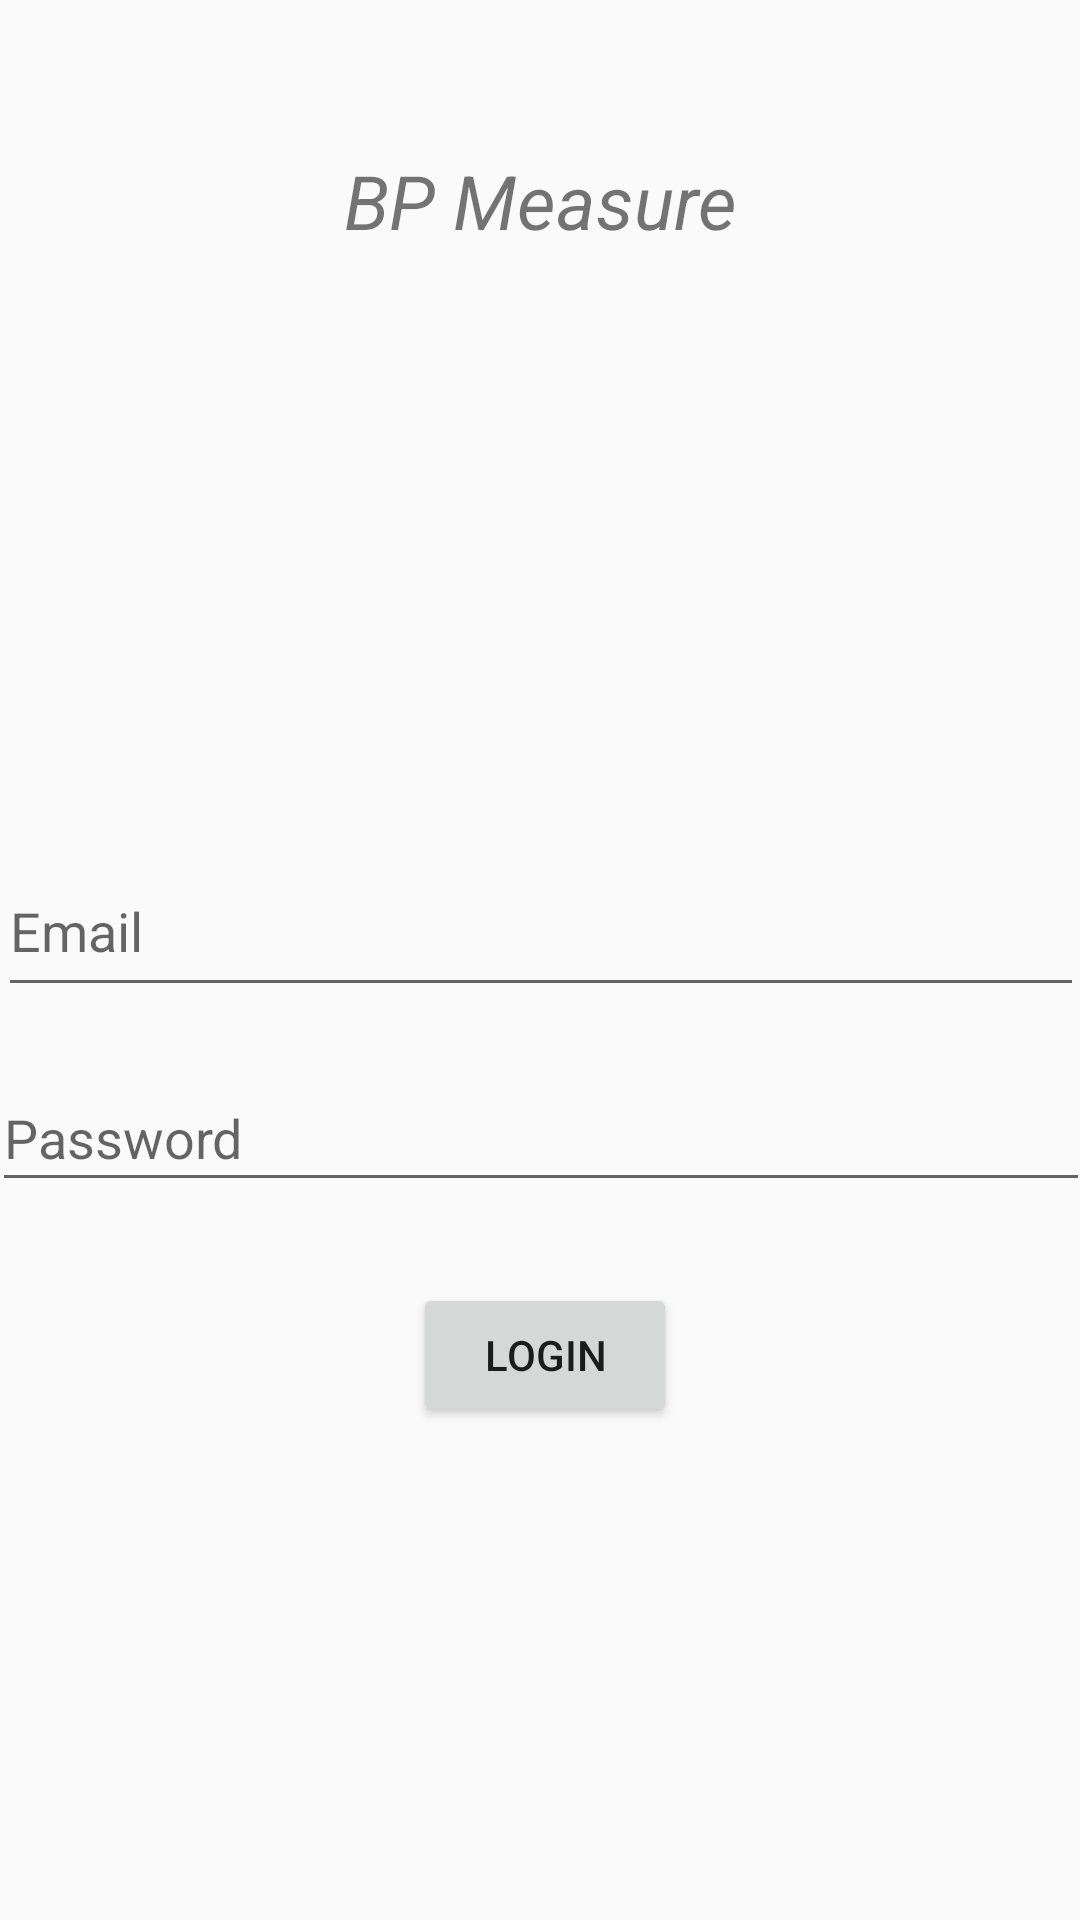

Produce the Android XML layout that renders to this screen, including the resource entries it uses.
<!-- AndroidManifest.xml: application theme Theme.BPMeasure -->
<!-- res/layout/activity_login_page.xml -->
<?xml version="1.0" encoding="utf-8"?>
<android.support.constraint.ConstraintLayout xmlns:android="http://schemas.android.com/apk/res/android"
    xmlns:app="http://schemas.android.com/apk/res-auto"
    xmlns:tools="http://schemas.android.com/tools"
    android:layout_width="match_parent"
    android:layout_height="match_parent"
    tools:context=".Login.LoginPage">


    <TextView
        android:id="@+id/title"
        android:layout_width="match_parent"
        android:layout_height="wrap_content"
        android:layout_marginTop="50dp"
        android:gravity="center"
        android:text="BP Measure"
        android:textSize="25dp"
        android:textStyle="normal|italic"
        app:layout_constraintEnd_toEndOf="parent"
        app:layout_constraintStart_toStartOf="parent"
        app:layout_constraintTop_toTopOf="parent" />

    <EditText
        android:id="@+id/email_id"
        android:layout_width="362dp"
        android:layout_height="54dp"
        android:layout_marginStart="22dp"
        android:layout_marginLeft="22dp"
        android:layout_marginTop="198dp"
        android:layout_marginEnd="22dp"
        android:layout_marginRight="22dp"
        android:ems="10"
        android:hint="Email"
        android:inputType="textEmailAddress"
        app:layout_constraintEnd_toEndOf="parent"
        app:layout_constraintStart_toStartOf="parent"
        app:layout_constraintTop_toBottomOf="@+id/title" />

    <EditText
        android:id="@+id/password"
        android:layout_width="366dp"
        android:layout_height="46dp"
        android:layout_marginStart="22dp"
        android:layout_marginLeft="22dp"
        android:layout_marginTop="19dp"
        android:layout_marginEnd="22dp"
        android:layout_marginRight="22dp"
        android:ems="10"
        android:hint="Password"
        android:inputType="textPassword"
        app:layout_constraintEnd_toEndOf="parent"
        app:layout_constraintStart_toStartOf="parent"
        app:layout_constraintTop_toBottomOf="@+id/email_id" />

    <Button
        android:id="@+id/login"
        android:layout_width="wrap_content"
        android:layout_height="wrap_content"
        android:layout_marginStart="163dp"
        android:layout_marginLeft="163dp"
        android:layout_marginTop="27dp"
        android:layout_marginEnd="160dp"
        android:layout_marginRight="160dp"
        android:text="Login"
        app:layout_constraintEnd_toEndOf="parent"
        app:layout_constraintStart_toStartOf="parent"
        app:layout_constraintTop_toBottomOf="@+id/password" />

    <TextView
        android:id="@+id/signup"
        android:layout_width="wrap_content"
        android:layout_height="wrap_content"
        android:layout_marginStart="132dp"
        android:layout_marginLeft="132dp"
        android:layout_marginTop="162dp"
        android:layout_marginEnd="132dp"
        android:layout_marginRight="132dp"
        android:layout_marginBottom="74dp"
        android:text="Not Registered? Signup"
        app:layout_constraintBottom_toBottomOf="parent"
        app:layout_constraintEnd_toEndOf="parent"
        app:layout_constraintStart_toStartOf="parent"
        app:layout_constraintTop_toBottomOf="@+id/login" />

</android.support.constraint.ConstraintLayout>
<!-- resources referenced by this layout -->
<resources>
  <style name="Theme.BPMeasure" parent="Theme.AppCompat.DayNight.NoActionBar">
          
          <item name="colorPrimary">@color/purple_500</item>
          <item name="colorPrimaryDark">@color/purple_700</item>
          <item name="android:textColorPrimaryDisableOnly">@color/white</item>
          
      </style>
  <color name="purple_500">#6200EE</color>
  <color name="purple_700">#3700B3</color>
  <color name="white">#FFFFFF</color>
</resources>
